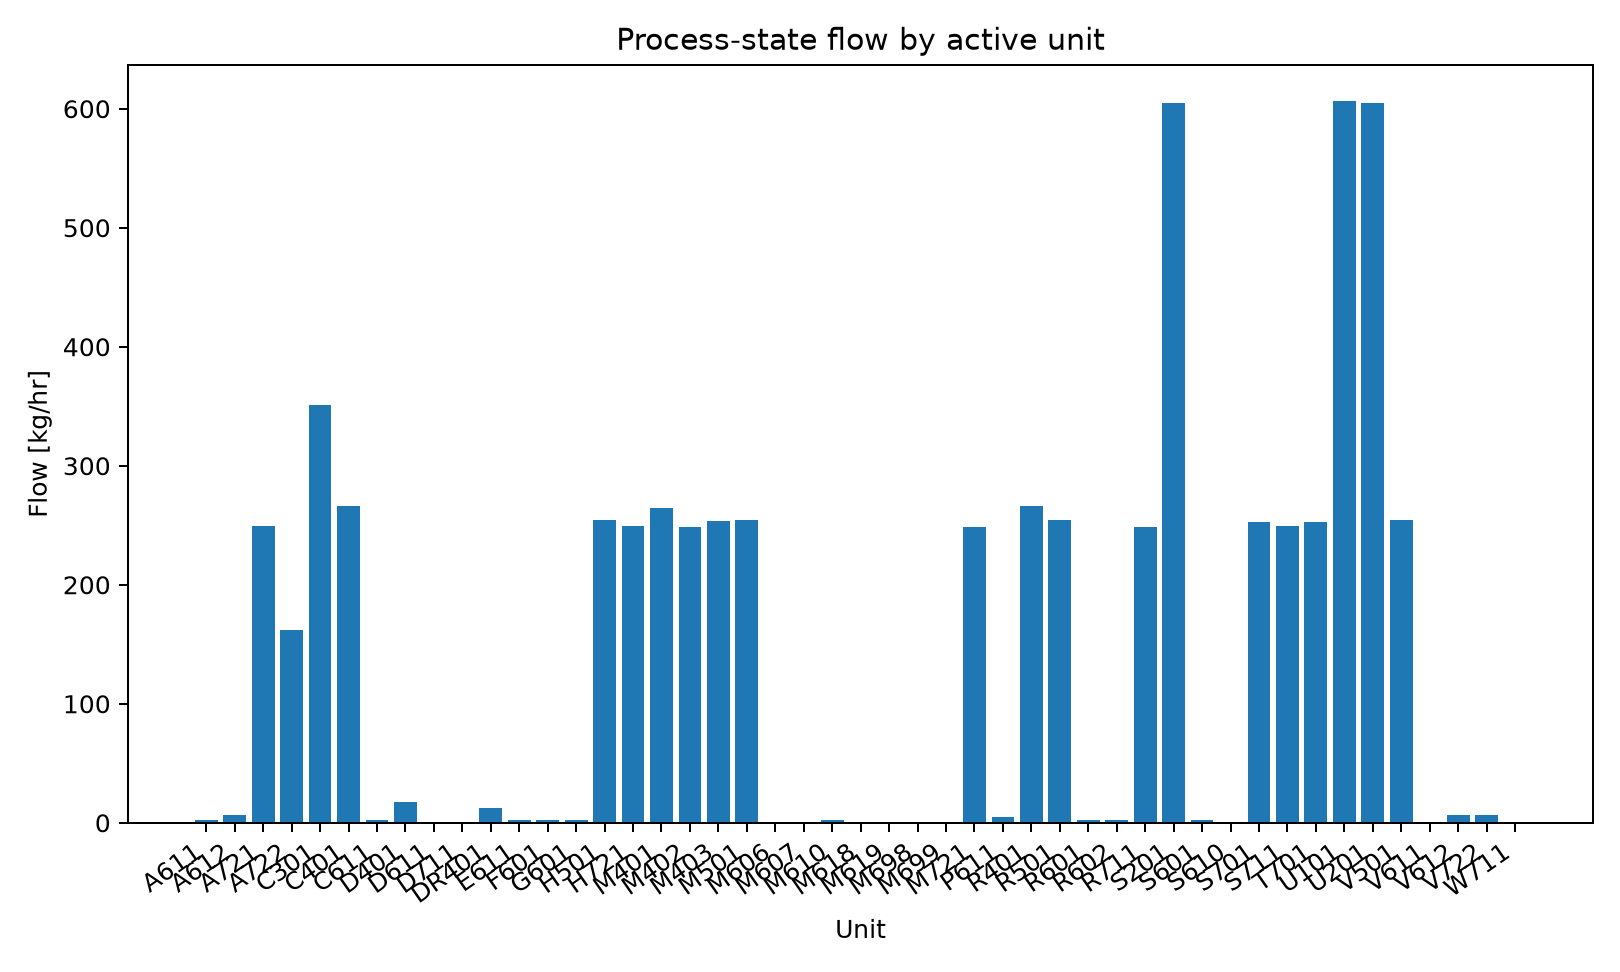

Data behind this chart, as committed beside it:
series_id, label, x, y
flow, Flow, A611, 2.224
flow, Flow, A612, 6.431
flow, Flow, A721, 249.2
flow, Flow, A722, 162.2
flow, Flow, C301, 350.6
flow, Flow, C401, 265.9
flow, Flow, C611, 2.224
flow, Flow, D401, 17.7
flow, Flow, D611, 0.8284
flow, Flow, D711, 0.06652
flow, Flow, DR401, 12.25
flow, Flow, E611, 2.224
flow, Flow, F601, 2.047
flow, Flow, G601, 2.086
flow, Flow, H501, 254.5
flow, Flow, H721, 249.2
flow, Flow, M401, 264.7
flow, Flow, M402, 248.2
flow, Flow, M403, 253.7
flow, Flow, M501, 254.5
flow, Flow, M606, 0.03469
flow, Flow, M607, 0.01097
flow, Flow, M610, 2.047
flow, Flow, M618, 0.00467
flow, Flow, M619, 0.04425
flow, Flow, M698, 0.3736
flow, Flow, M699, 0.01097
flow, Flow, M721, 248.9
flow, Flow, P611, 4.999
flow, Flow, R401, 265.9
flow, Flow, R501, 254.5
flow, Flow, R601, 2.051
flow, Flow, R602, 2.05
flow, Flow, R711, 248.9
flow, Flow, S201, 604.6
flow, Flow, S601, 2.086
flow, Flow, S610, 0.2212
flow, Flow, S701, 252.4
flow, Flow, S711, 249
flow, Flow, T701, 252.4
flow, Flow, U101, 606.6
flow, Flow, U201, 604.6
flow, Flow, V501, 254.5
flow, Flow, V611, 0.8331
flow, Flow, V612, 6.652
flow, Flow, V722, 6.336
flow, Flow, W711, 0.06652
